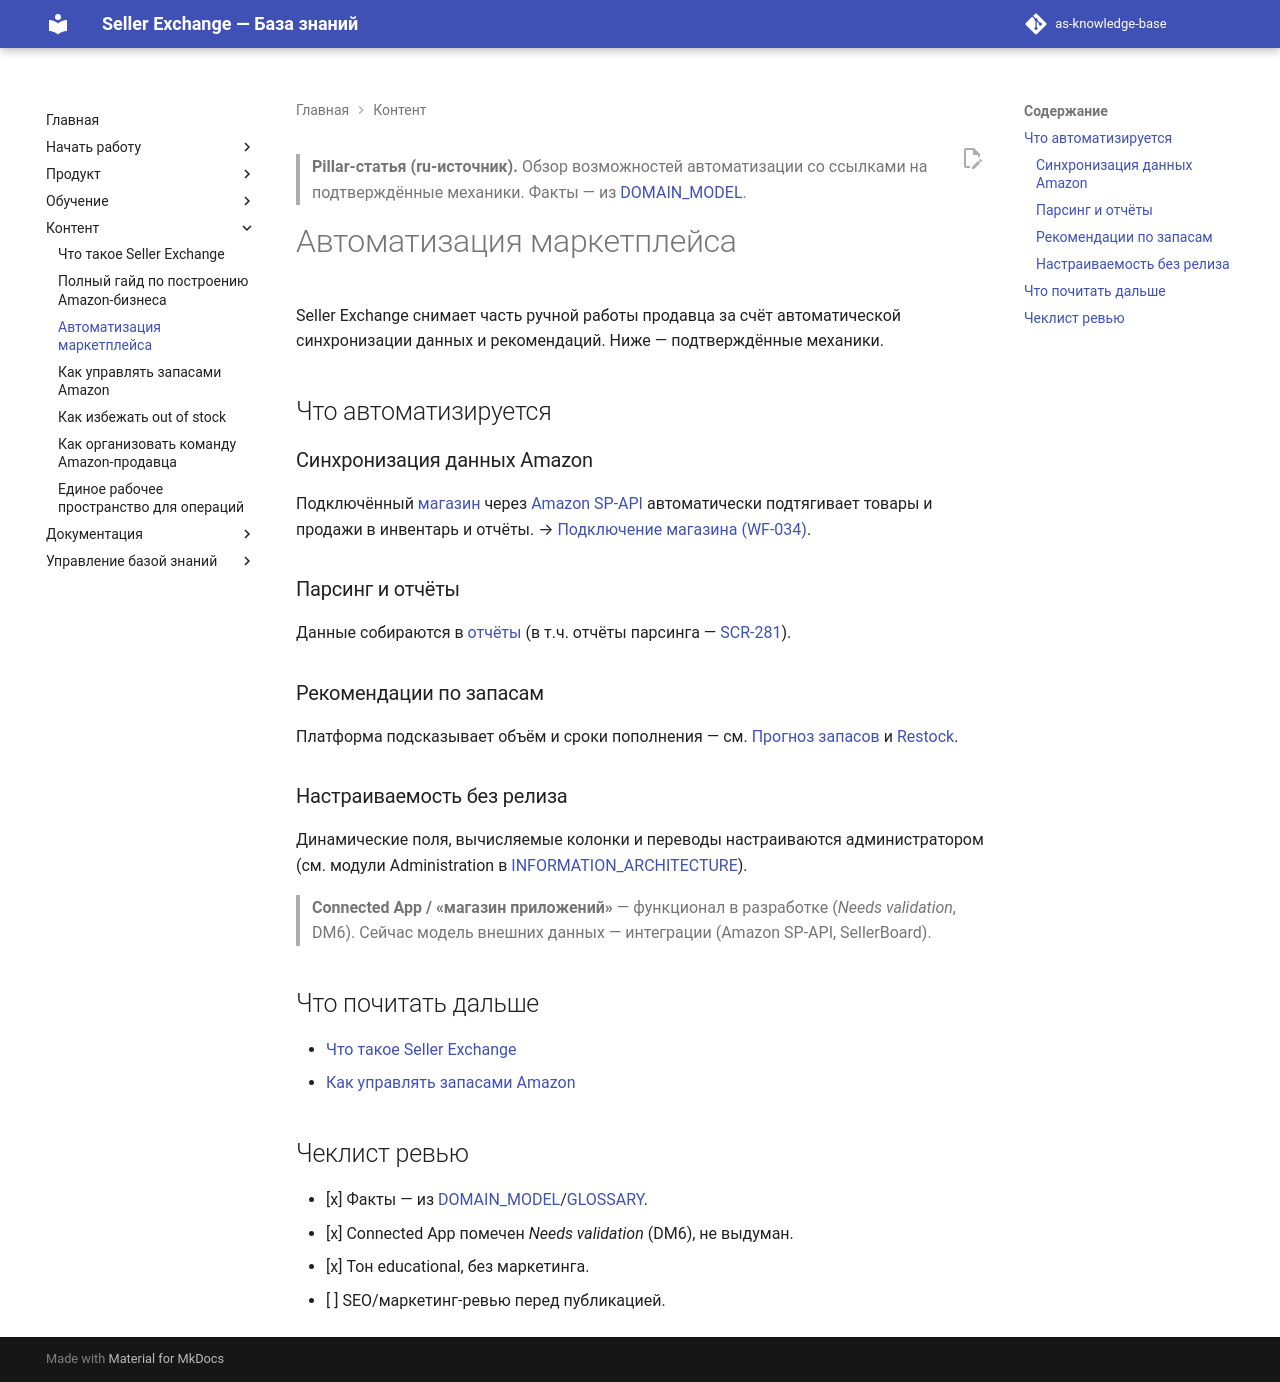

repository: elviradesign-ux/as-knowledge-base · page: articles/pillar/082-marketplace-automation/index.html · generator: mkdocs

---
title: "Автоматизация маркетплейса"
slug: marketplace-automation
article_type: SEO / Pillar
section: Pillar
status: approved
difficulty: beginner
locale: ru
localization_status: ru-source
audience: [Продавцы, Внешняя аудитория, Команда платформы]
roles: [Client, Admin]
modules: [Integrations, Inventory, Analytics, Administration]
entities: [Integration, Store, Report, Product]
workflows: [WF-034]
related_screens: [SCR-281]
related_entities: [Integration, Store, Report]
related_articles: [036-amazon-sp-api, 006-store, 037-inventory-forecasting, 021-report]
seo_title: "Автоматизация маркетплейса в Seller Exchange"
seo_description: "Автоматизация маркетплейса Amazon в Seller Exchange: автообновление данных через SP-API, парсинг, отчёты и рекомендации по запасам."
owner: TBD
last_updated: 2026-07-08
review_by: 2026-10-08
locales: [en, ru, zh, ua]
source_documents:
  - DOMAIN_MODEL.md (§4 Integration, Parser, Report)
  - GLOSSARY.md
  - CONTENT_ROADMAP.md
validation_status: "confirmed (Connected App — Needs validation, DM6)"
---

> **Pillar-статья (ru-источник).** Обзор возможностей автоматизации со ссылками
> на подтверждённые механики. Факты — из [DOMAIN_MODEL](../../DOMAIN_MODEL.md).

# Автоматизация маркетплейса

Seller Exchange снимает часть ручной работы продавца за счёт автоматической
синхронизации данных и рекомендаций. Ниже — подтверждённые механики.

## Что автоматизируется

### Синхронизация данных Amazon
Подключённый [магазин](../foundations/006-store.md) через
[Amazon SP-API](../academy/036-amazon-sp-api.md) автоматически подтягивает товары
и продажи в инвентарь и отчёты. → [Подключение магазина (WF-034)](../../WORKFLOW_CATALOG.md).

### Парсинг и отчёты
Данные собираются в [отчёты](../foundations/021-report.md) (в т.ч. отчёты
парсинга — [SCR-281](../../SCREEN_CATALOG.md)).

### Рекомендации по запасам
Платформа подсказывает объём и сроки пополнения — см.
[Прогноз запасов](../academy/037-inventory-forecasting.md) и
[Restock](../academy/039-restock.md).

### Настраиваемость без релиза
Динамические поля, вычисляемые колонки и переводы настраиваются администратором
(см. модули Administration в [INFORMATION_ARCHITECTURE](../../INFORMATION_ARCHITECTURE.md)).

> **Connected App / «магазин приложений»** — функционал в разработке
> (*Needs validation*, DM6). Сейчас модель внешних данных — интеграции (Amazon
> SP-API, SellerBoard).

## Что почитать дальше

- [Что такое Seller Exchange](080-what-is-seller-exchange.md)
- [Как управлять запасами Amazon](083-how-to-manage-inventory.md)

## Чеклист ревью

- [x] Факты — из [DOMAIN_MODEL](../../DOMAIN_MODEL.md)/[GLOSSARY](../../GLOSSARY.md).
- [x] Connected App помечен *Needs validation* (DM6), не выдуман.
- [x] Тон educational, без маркетинга.
- [ ] SEO/маркетинг-ревью перед публикацией.
